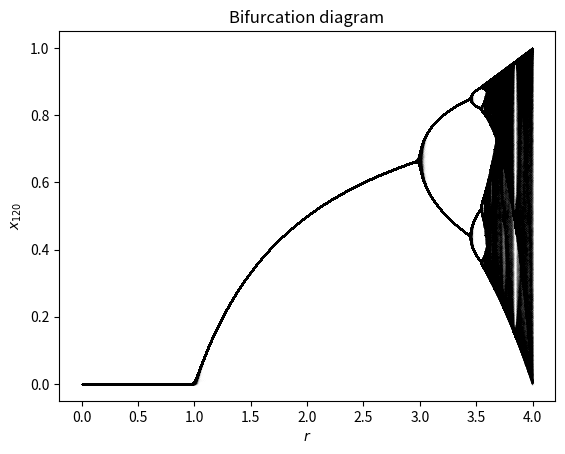

Generate this figure with matplotlib:
#Idea:This code will plot the logistic map
import numpy as np
from matplotlib import pyplot as plt


## Points definition
class point():
    def __init__(self,x,y,z):
        self.x=x
        self.y=y
        self.z=z

    def mod(self):
        self.m=module(self.x,self.y,self.z)

    def display(self):
        plt.plot(self.x,self.y)
        #plt.show()



## Useful functions
def module(x,y,z):
    '''
    module of some coordinates
    '''
    m=np.sqrt(x**2+y**2+z**2)
    return m
##

def parabola_lm(r,x):
    return r*x*(1-x)

def cyclic_lm(r,x,n):
    for i in range(0,n):
        x = parabola_lm(r,x)
    return x

def onclick_lm(event):
    x0=np.random.uniform(0,1)
    sw_dia(x0,event.xdata,100)




## Spiderweb diagram

def sw_dia(x0,r,n_p):
    '''
    This functions plots a spiderweb diagram given a starting value x0, a coefficient and the number of iterations.
    '''
    x0_wd=x0 #starting point of the recursive function
    r_wd=r
    n_p_wd=n_p #number of points of the web diagram

    p=[point(x0_wd,parabola_lm(r_wd,x0_wd),0)]
    xx_wd=[]
    yy_wd=[]

    for i in range(1,n_p_wd+1):

        p.append(point(p[i-1].y,parabola_lm(r_wd,p[i-1].y),p[i-1].z))
        xx_wd.append(p[i-1].x)
        yy_wd.append(p[i-1].x)
        xx_wd.append(p[i-1].x)
        yy_wd.append(p[i-1].y)

    plt.figure("Spiderweb diagram")

    x_to_plot=np.linspace(0,1,10000)

    plt.plot(xx_wd,yy_wd)
    plt.plot(x_to_plot,x_to_plot)
    plt.plot(x_to_plot,parabola_lm(r_wd,x_to_plot))

    plt.show()


## Logistic map
def logistic_map(plot):
    points=10**7 #number of points to display in the plot
    r = np.random.uniform(0,4,points)
    x0 = np.random.uniform(0,1,points)
    n_i=120 #numbero of iterations
    size=0.01 #size of dots in the plot

    conv_lm = cyclic_lm(r,x0,n_i)

    if (plot==True):
        fig = plt.figure('Bifurcation diagram')

        plt.errorbar(r,conv_lm,fmt='.',color='black',markersize=size)
        plt.xlabel('$r$')
        plt.ylabel('$x_{%.0f}$'%(n_i))
        plt.title('Bifurcation diagram')
        plt.show()
        cid = fig.canvas.mpl_connect('button_press_event', onclick_lm)

logistic_map(True)

